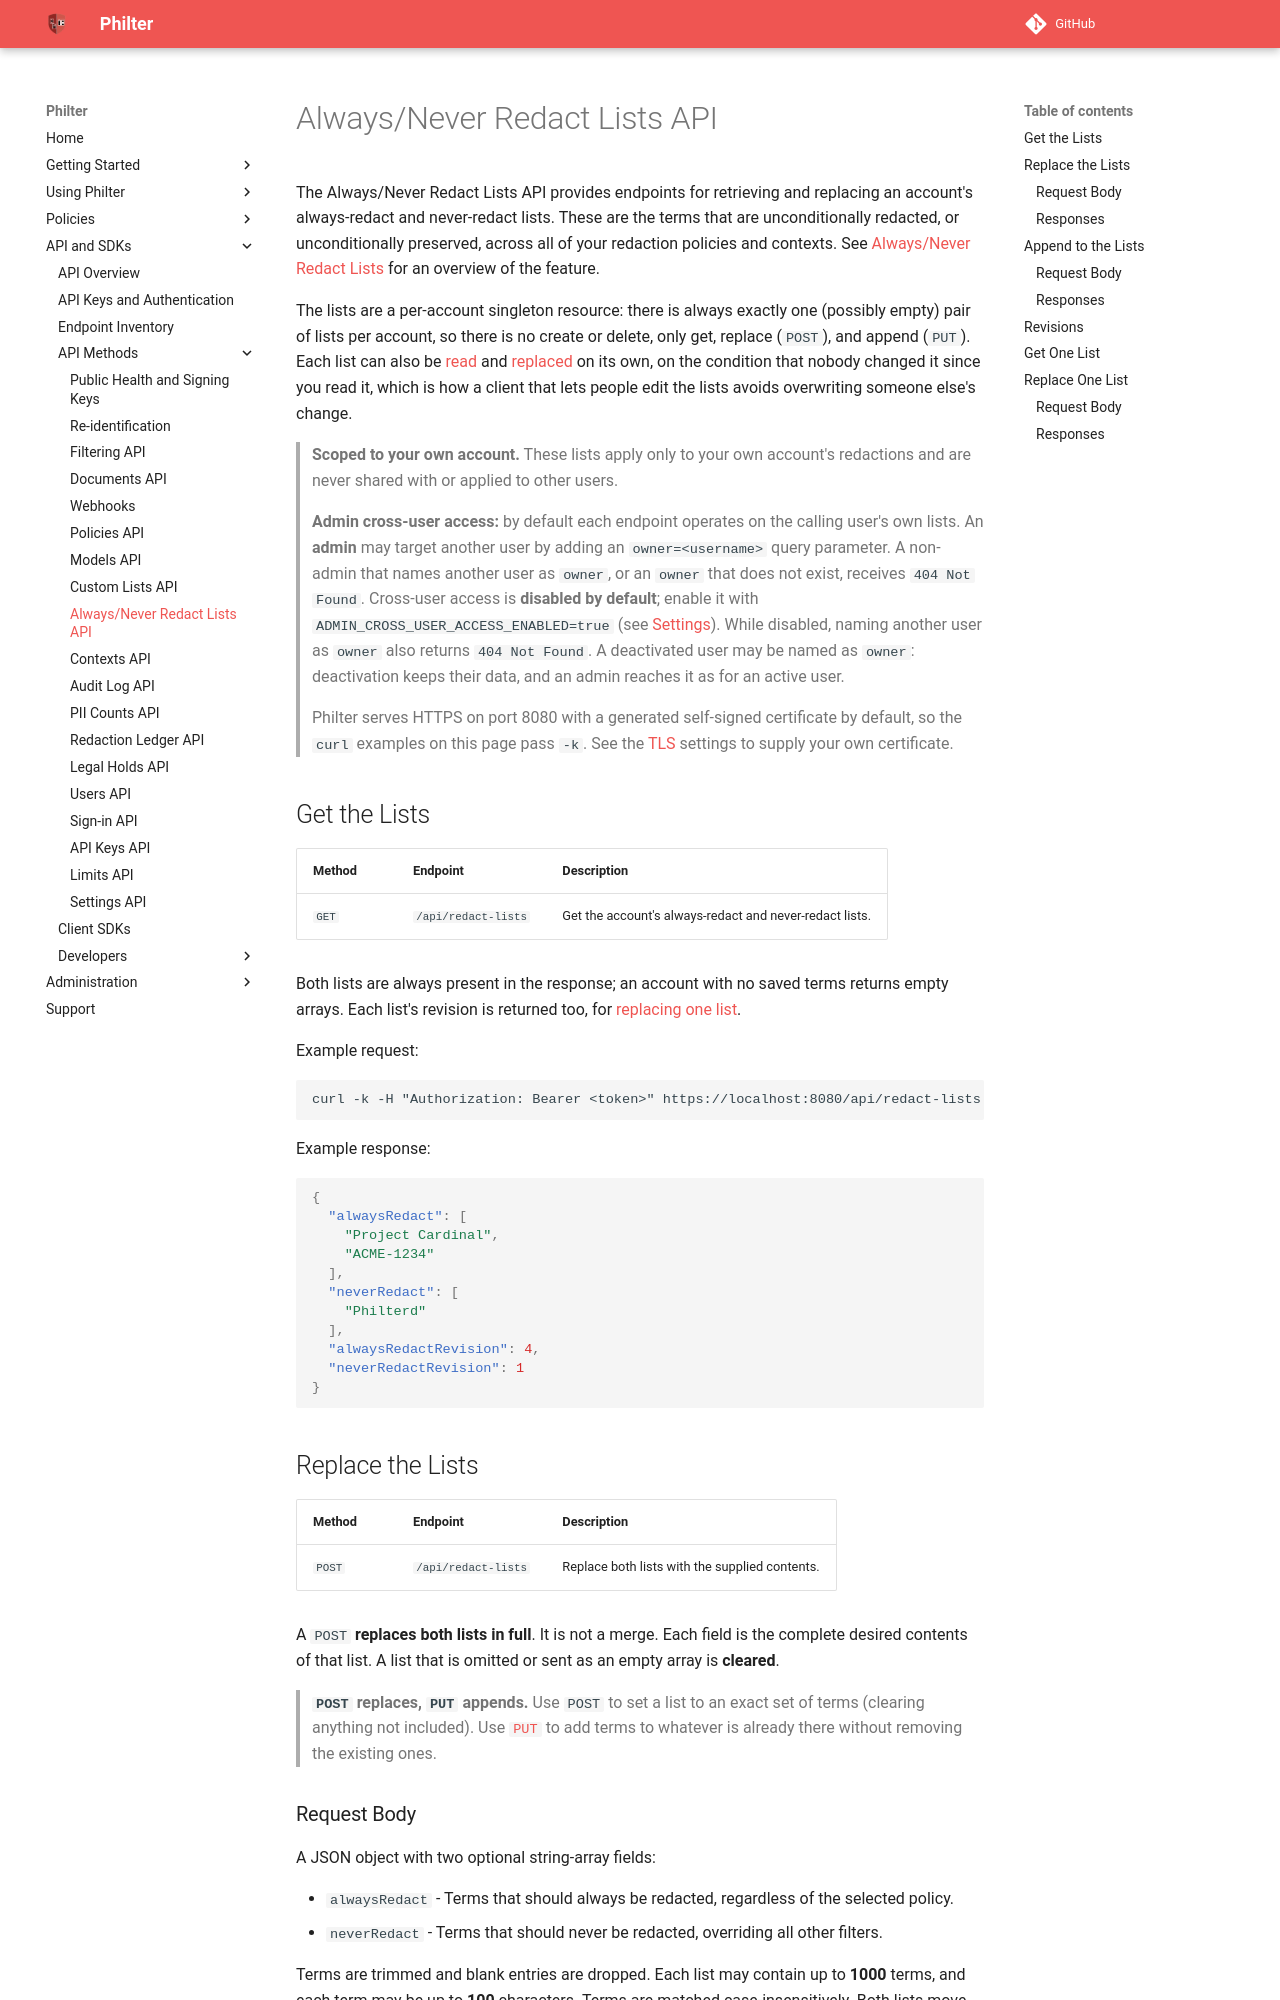

repository: philterd/philter · page: 4.0.2/api_and_sdks/api/redact_lists_api.html · generator: mkdocs

# Always/Never Redact Lists API

The Always/Never Redact Lists API provides endpoints for retrieving and replacing an account's always-redact and never-redact lists. These are the terms that are unconditionally redacted, or unconditionally preserved, across all of your redaction policies and contexts. See [Always/Never Redact Lists](../../redaction/redact_lists.md) for an overview of the feature.

The lists are a per-account singleton resource: there is always exactly one (possibly empty) pair of lists per account, so there is no create or delete, only get, replace (`POST`), and append (`PUT`). Each list can also be [read](#get-one-list) and [replaced](#replace-one-list) on its own, on the condition that nobody changed it since you read it, which is how a client that lets people edit the lists avoids overwriting someone else's change.

> **Scoped to your own account.** These lists apply only to your own account's redactions and are never shared with or applied to other users.

> **Admin cross-user access:** by default each endpoint operates on the calling user's own lists. An **admin** may target another user by adding an `owner=<username>` query parameter. A non-admin that names another user as `owner`, or an `owner` that does not exist, receives `404 Not Found`. Cross-user access is **disabled by default**; enable it with `ADMIN_CROSS_USER_ACCESS_ENABLED=true` (see [Settings](../../settings.md)). While disabled, naming another user as `owner` also returns `404 Not Found`. A deactivated user may be named as `owner`: deactivation keeps their data, and an admin reaches it as for an active user.

> Philter serves HTTPS on port 8080 with a generated self-signed certificate by default, so the `curl` examples on this page pass `-k`. See the [TLS](../../settings.md#tls) settings to supply your own certificate.

## Get the Lists

| Method | Endpoint            | Description                                          |
| ------ |---------------------|-----------------------------------------------------|
| `GET`  | `/api/redact-lists` | Get the account's always-redact and never-redact lists. |

Both lists are always present in the response; an account with no saved terms returns empty arrays. Each list's revision is returned too, for [replacing one list](#replace-one-list).

Example request:

```
curl -k -H "Authorization: Bearer <token>" https://localhost:8080/api/redact-lists
```

Example response:

```json
{
  "alwaysRedact": [
    "Project Cardinal",
    "ACME-1234"
  ],
  "neverRedact": [
    "Philterd"
  ],
  "alwaysRedactRevision": 4,
  "neverRedactRevision": 1
}
```

## Replace the Lists

| Method | Endpoint            | Description                                  |
| ------ |---------------------|----------------------------------------------|
| `POST` | `/api/redact-lists` | Replace both lists with the supplied contents. |

A `POST` **replaces both lists in full**. It is not a merge. Each field is the complete desired contents of that list. A list that is omitted or sent as an empty array is **cleared**.

> **`POST` replaces, `PUT` appends.** Use `POST` to set a list to an exact set of terms (clearing anything not included). Use [`PUT`](#append-to-the-lists) to add terms to whatever is already there without removing the existing ones.
